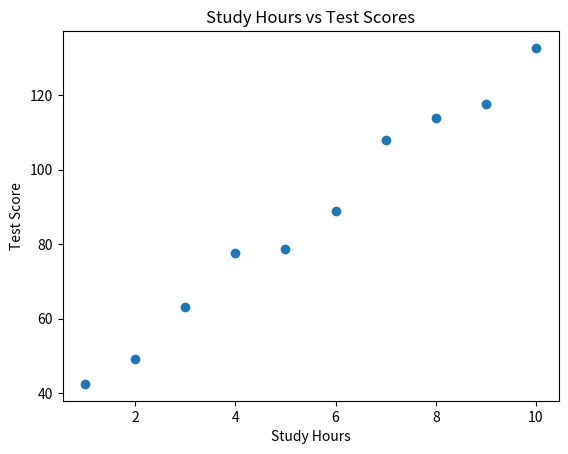

The matplotlib source for this figure:
import numpy as np
import pandas as pd
import matplotlib.pyplot as plt

np.random.seed(42) # Make random numbers predictable

# Features (X): Study Hours
study_hours = np.array([1, 2, 3, 4, 5, 6, 7, 8, 9, 10])

# Labels (y): Test Scores with some noise
# Pattern: score = 10 * hours + 30 + noise
test_scores = 10 * study_hours + 30 + np.random.randn(10) * 5

print("Study Hours:", study_hours)
print("Test Scores:", test_scores)

# Visualize the data
plt.scatter(study_hours, test_scores)
plt.xlabel('Study Hours')
plt.ylabel('Test Score')
plt.title('Study Hours vs Test Scores')
plt.show()
